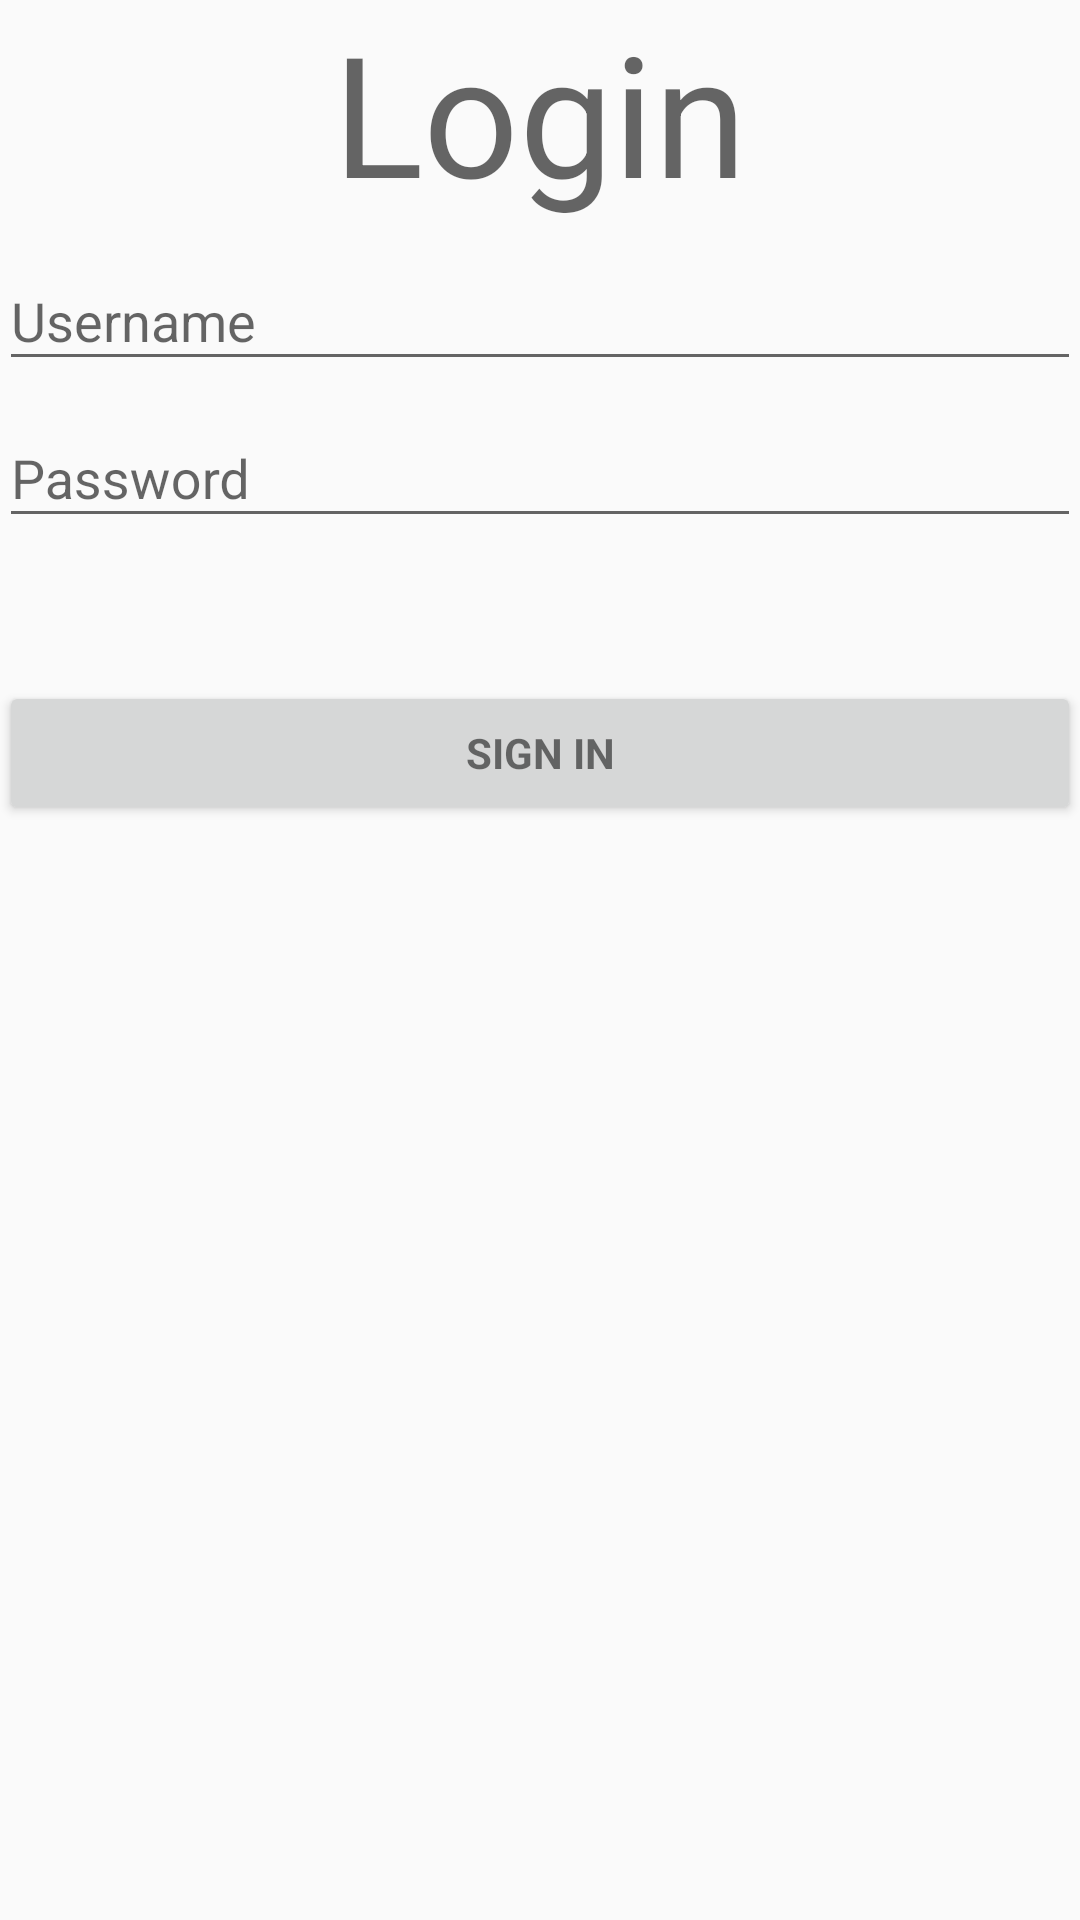

The Android layout XML behind this screen, and the referenced resources:
<!-- AndroidManifest.xml: application theme AppTheme -->
<!-- res/layout/activity_login.xml -->
<LinearLayout xmlns:android="http://schemas.android.com/apk/res/android"
    xmlns:app="http://schemas.android.com/apk/res-auto"
    xmlns:tools="http://schemas.android.com/tools"
    android:layout_width="match_parent"
    android:layout_height="match_parent"
    android:gravity="center_horizontal"
    android:orientation="vertical"
    android:paddingBottom="@dimen/activity_vertical_margin"
    android:paddingLeft="@dimen/activity_horizontal_margin"
    android:paddingRight="@dimen/activity_horizontal_margin"
    android:paddingTop="@dimen/activity_vertical_margin"
    tools:context="p.poll.activity.LoginActivity">

    
    <ProgressBar
        android:id="@+id/login_progress"
        style="?android:attr/progressBarStyleLarge"
        android:layout_width="wrap_content"
        android:layout_height="wrap_content"
        android:layout_marginBottom="8dp"
        android:visibility="gone" />

    <TextView
        android:id="@+id/textView8"
        android:layout_width="wrap_content"
        android:layout_height="wrap_content"
        android:text="@string/title_activity_login"
        android:layout_gravity="center"
        android:textAppearance="@android:style/TextAppearance.Material.Display3" />

    <ScrollView
        android:id="@+id/login_form"
        android:layout_width="match_parent"
        android:layout_height="323dp">

        <LinearLayout
            android:id="@+id/email_login_form"
            android:layout_width="match_parent"
            android:layout_height="wrap_content"
            android:orientation="vertical">

            <android.support.design.widget.TextInputLayout
                android:layout_width="match_parent"
                android:layout_height="wrap_content">

                <AutoCompleteTextView
                    android:id="@+id/usernameRegister"
                    android:layout_width="match_parent"
                    android:layout_height="wrap_content"
                    android:completionHint="@string/username"
                    android:hint="@string/prompt_username"
                    android:inputType="textEmailAddress"
                    android:maxLines="1"
                    android:singleLine="true" />

            </android.support.design.widget.TextInputLayout>

            <android.support.design.widget.TextInputLayout
                android:layout_width="match_parent"
                android:layout_height="84dp">

                <EditText
                    android:id="@+id/password"
                    android:layout_width="match_parent"
                    android:layout_height="wrap_content"
                    android:hint="@string/prompt_password"
                    android:imeActionId="6"
                    android:imeActionLabel="@string/action_sign_in_short"
                    android:imeOptions="actionUnspecified"
                    android:inputType="textPassword"
                    android:maxLines="1"
                    android:singleLine="true" />

            </android.support.design.widget.TextInputLayout>

            <Button
                android:id="@+id/email_sign_in_button"
                style="?android:textAppearanceSmall"
                android:layout_width="match_parent"
                android:layout_height="wrap_content"
                android:layout_marginTop="16dp"
                android:text="Sign in"
                android:textStyle="bold" />

        </LinearLayout>
    </ScrollView>
</LinearLayout>
<!-- resources referenced by this layout -->
<resources>
  <string name="action_sign_in_short">Sign in</string>
  <string name="prompt_password">Password</string>
  <string name="prompt_username">Username</string>
  <string name="title_activity_login">Login</string>
      //Photo
  <string name="username">Username</string>
  <style name="AppTheme" parent="Theme.AppCompat.Light.NoActionBar">
          
          <item name="colorPrimary">@color/colorPrimary</item>
          <item name="colorPrimaryDark">@color/colorPrimaryDark</item>
          <item name="colorAccent">@color/colorAccent</item>
      </style>
  <color name="colorPrimary">#566472</color>
  <color name="colorPrimaryDark">#0D1218</color>
  <color name="colorAccent">#FFFFFF</color>
</resources>
